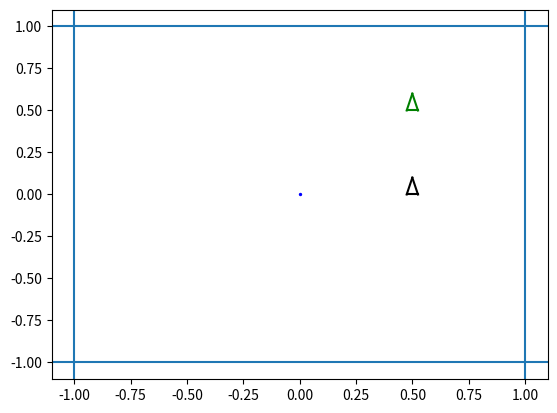
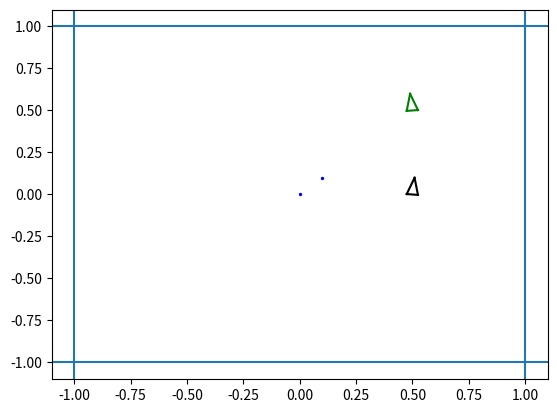
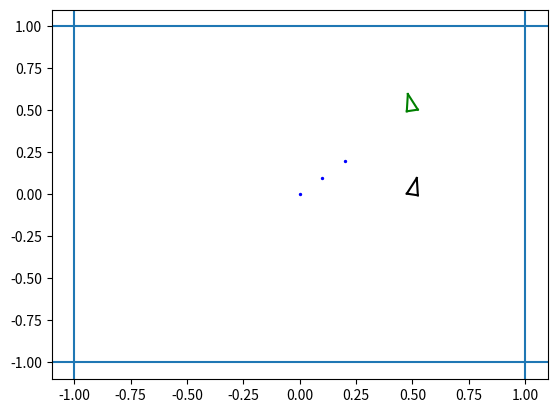
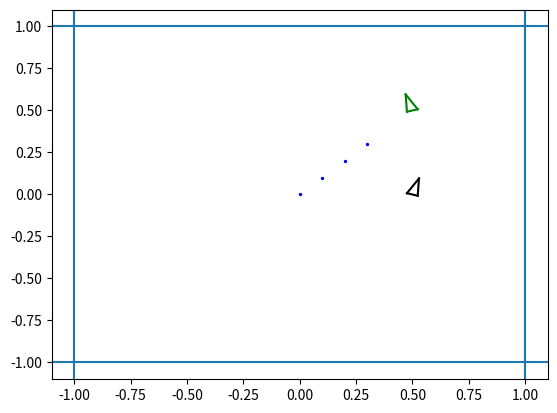
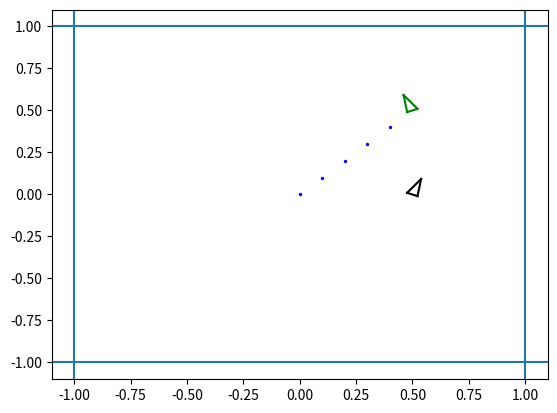
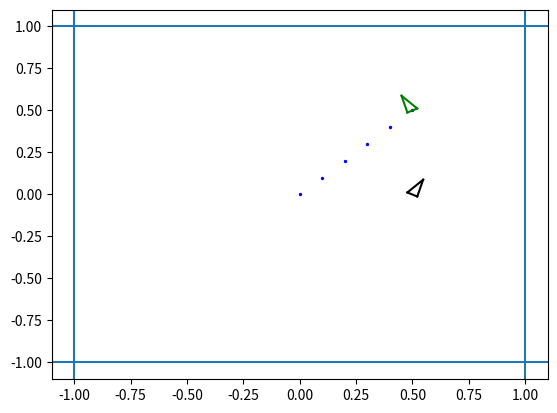
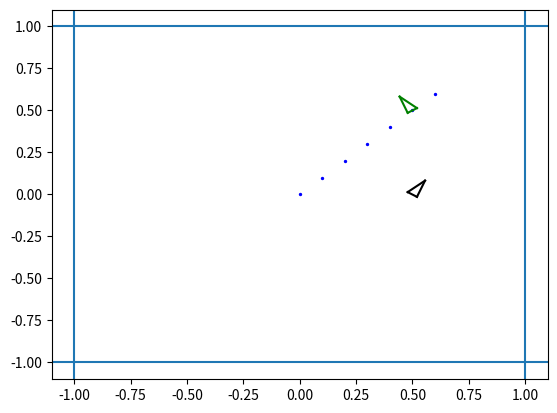
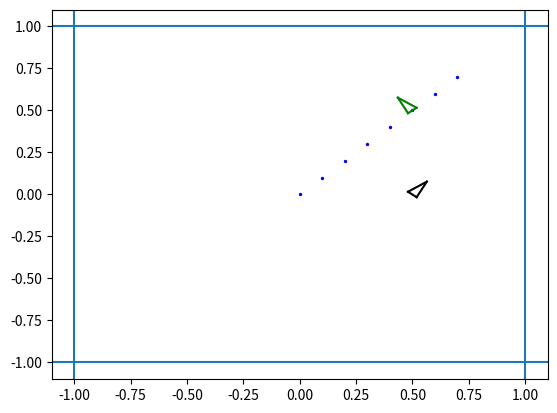
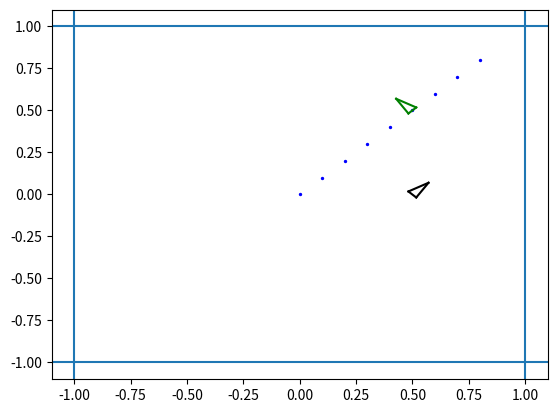
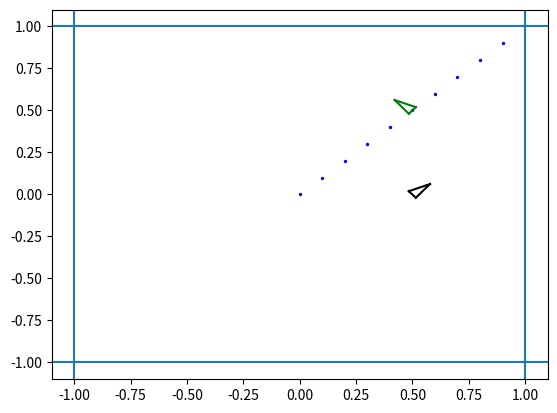

Reproduce these figures in Python, in order.
import matplotlib.pyplot as plt
import numpy as np

"""
The Drawer class draws the goal pose, executed path and the robot pose.
The goal and robot are represented as triangles: the green one relates to the goal, the black one is the robot.
"""


class Drawer:
    def __init__(self, pause):
        self.exec_path = {"x": [], "y": []}
        self.goal = [0., 0., 0.]
        self.robot = [0., 0., 0.]
        self.pause = pause

    def draw_canvas(self):
        plt.axline((-1, -1), (-1, 1))
        plt.axline((1, -1), (1, 1))
        plt.axline((-1, 1), (1, 1))
        plt.axline((-1, -1), (1, -1))

    def set_robot_pose(self, x, y, theta):
        self.robot = [x, y, theta]

    def set_goal_pose(self, x, y, theta):
        self.goal = [x, y, theta]

    def append_path(self, p):
        self.exec_path["x"].append(p[0])
        self.exec_path["y"].append(p[1])

    def draw_actor(self, x, y, t, c):
        r = 0.025
        pts = np.array(
             [
                  [x + r * np.cos(t + np.pi), y + r * np.sin(t + np.pi)],
                  [x + r * np.cos(t), y + r * np.sin(t)],
                  [x + 4 * r * np.cos(t + np.pi / 2), y + 4 * r * np.sin(t + np.pi / 2)],
             ]
        )

        plt.plot((pts[0][0], pts[1][0]), (pts[0][1], pts[1][1]), c)
        plt.plot((pts[1][0], pts[2][0]), (pts[1][1], pts[2][1]), c)
        plt.plot((pts[2][0], pts[0][0]), (pts[2][1], pts[0][1]), c)

    def update(self):
        self.draw_canvas()
        # draw path
        plt.scatter(self.exec_path["x"], self.exec_path["y"], s=2, color='b')
        # draw robot
        self.draw_actor(*self.robot, 'k')
        # draw goal
        self.draw_actor(*self.goal, 'g')
        plt.draw()
        plt.pause(self.pause)
        plt.clf()


if __name__ == "__main__":
    d = Drawer(0.25)
    d.set_goal_pose(0.5, 0.5, np.pi / 2)
    d.set_robot_pose(0., 0., -np.pi / 2)
    for i in range(10):
        d.append_path([i * 0.1, i * 0.1])
        d.set_goal_pose(0.5, 0.5, i*0.1)
        d.set_robot_pose(0.5, 0.0, -i*0.1)
        d.update()
